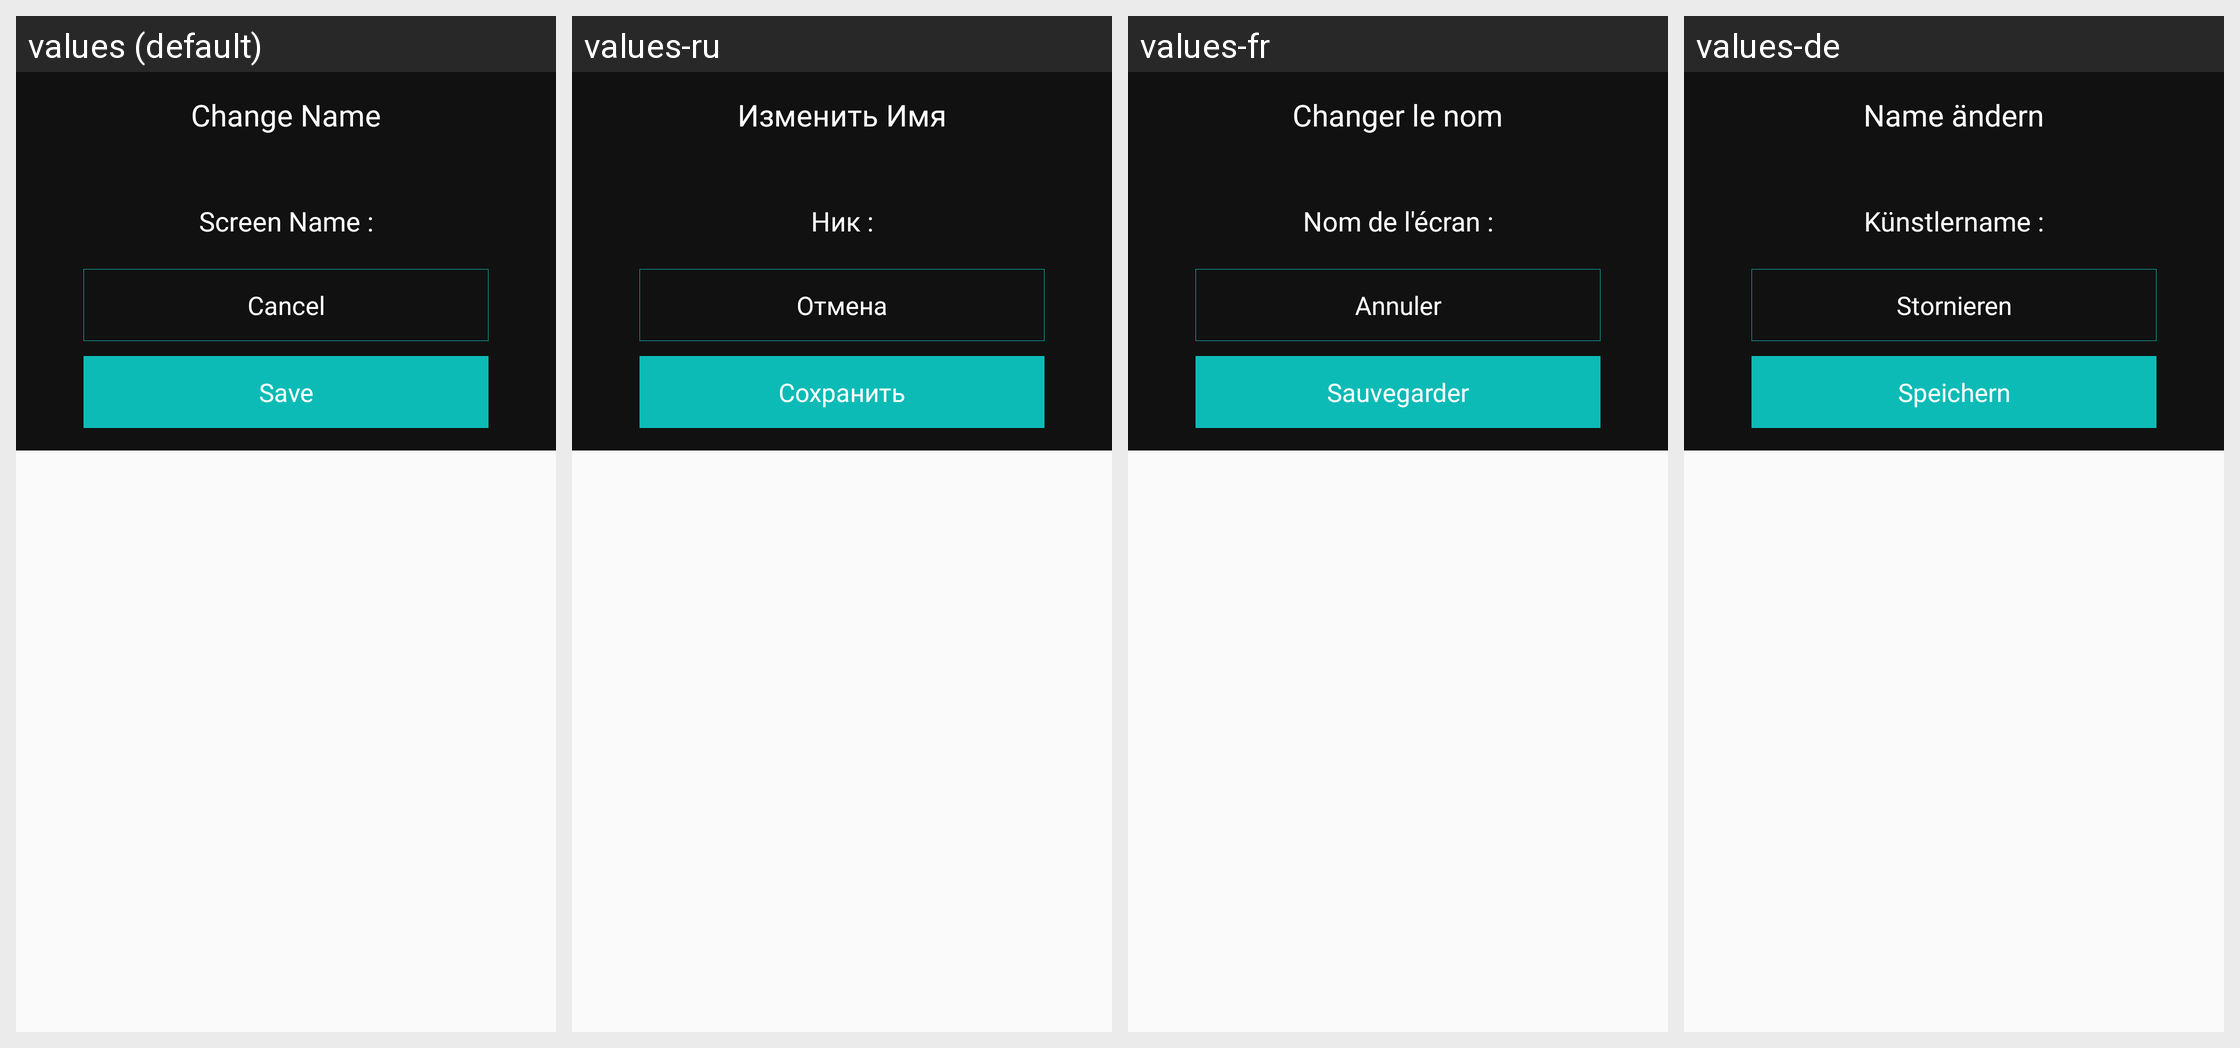

For this localized Android screen grid, give each drawn string resource with its value in every locale shown.
Android screen res/layout/dialog_change_screen_name.xml rendered under 4 locales, left to right: values (default), values-ru, values-fr, values-de. Device: Nexus 5 (rendered at 1080×1920; each locale shown at half size, 540×960, under a caption strip naming it); theme AppTheme.
Other locales in the repository, not shown: values-es, values-it, values-nl, values-pl, values-pt, values-sv, values-tr, values-zh.
Strings drawn on this screen, with the default value and each locale's value (text and hints the layout hard-codes, and strings that could not be matched under every locale, appear in the picture but are not listed):

change_name
  values: Change Name
  values-ru: Изменить Имя
  values-fr: Changer le nom
  values-de: Name ändern

screen_name_colon
  values: Screen Name :
  values-ru: Ник :
  values-fr: Nom de l'écran :
  values-de: Künstlername :

save
  values: Save
  values-ru: Сохранить
  values-fr: Sauvegarder
  values-de: Speichern
